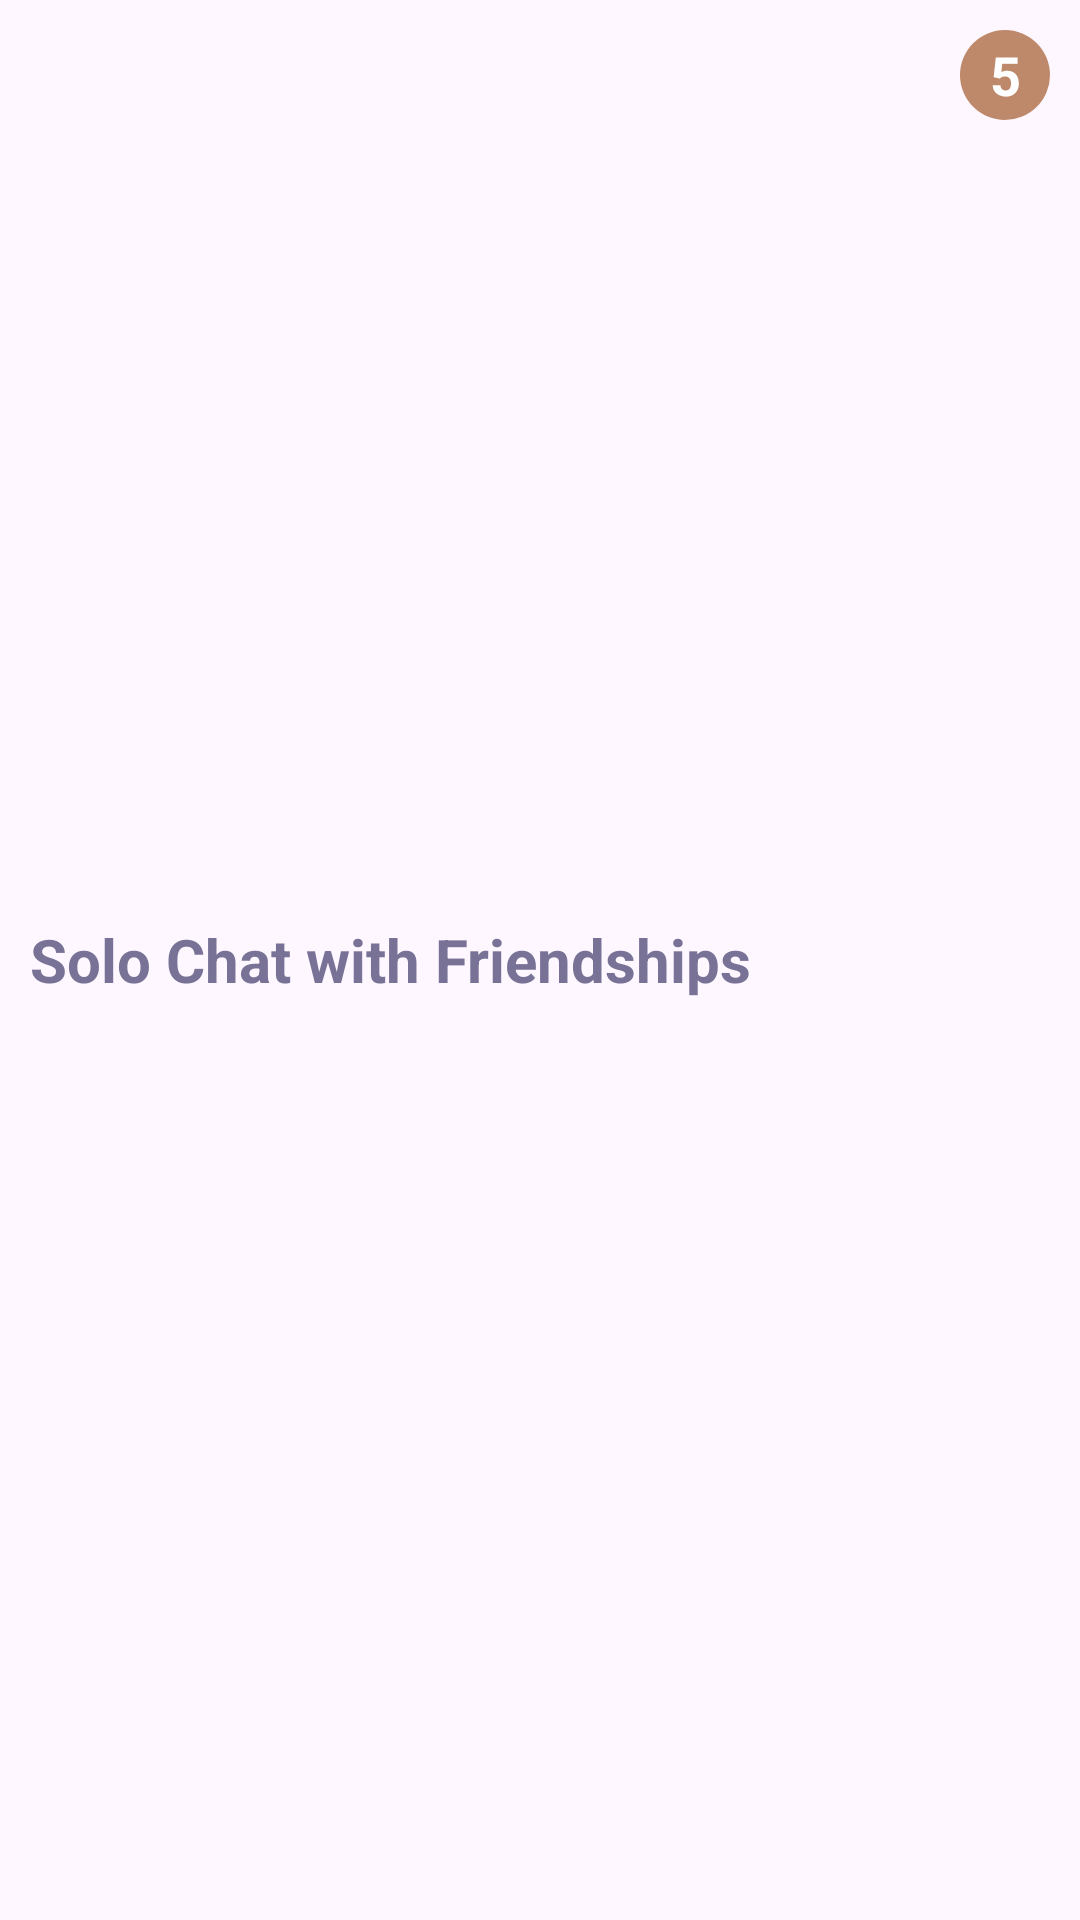

Reconstruct the res/layout file that produces this screen, plus the resources it refers to.
<!-- AndroidManifest.xml: application theme Theme.AppCompat.Light.NoActionBar -->
<!-- res/layout/conversationrecyclerview_row.xml -->
<?xml version="1.0" encoding="utf-8"?>
<LinearLayout xmlns:android="http://schemas.android.com/apk/res/android"
    android:layout_width="match_parent"
    android:layout_height="wrap_content"
    android:orientation="horizontal"
    android:padding="10dp">

    <TextView
        android:id="@+id/rowConversationName"
        android:layout_width="0dp"
        android:layout_height="wrap_content"
        android:layout_gravity="center"
        android:layout_weight="3"
        android:ellipsize="end"
        android:maxLines="1"
        android:text="Solo Chat with Friendships"
        android:textColor="#787296"
        android:textSize="20sp"
        android:textStyle="bold" />

    <View
        android:layout_width="15dp"
        android:layout_height="match_parent"
        android:background="@drawable/empty_tall_divider" />

    
    <TextView
        android:id="@+id/unreadMessages"
        android:layout_width="30dp"
        android:layout_height="30dp"
        android:layout_gravity="right"
        android:background="@drawable/unread_messages_circle"
        android:gravity="center"
        android:text="5"
        android:textColor="#FFFFFF"
        android:textSize="18sp"
        android:textStyle="bold" />

</LinearLayout>
<!-- resources referenced by this layout -->
<resources>
  <!-- drawable unread_messages_circle (drawable) -->
  <?xml version="1.0" encoding="utf-8"?>
  <shape xmlns:android="http://schemas.android.com/apk/res/android"
      android:shape="oval">
      <solid android:color="#BE896B" /> 
  </shape>
  <style name="Theme.AppCompat.Light.NoActionBar" parent="Base.Theme.AppCompat.Light.NoActionBar" />
  <style name="Base.Theme.AppCompat.Light.NoActionBar" parent="Theme.Material3.DayNight.NoActionBar">
          
          
      </style>
</resources>
